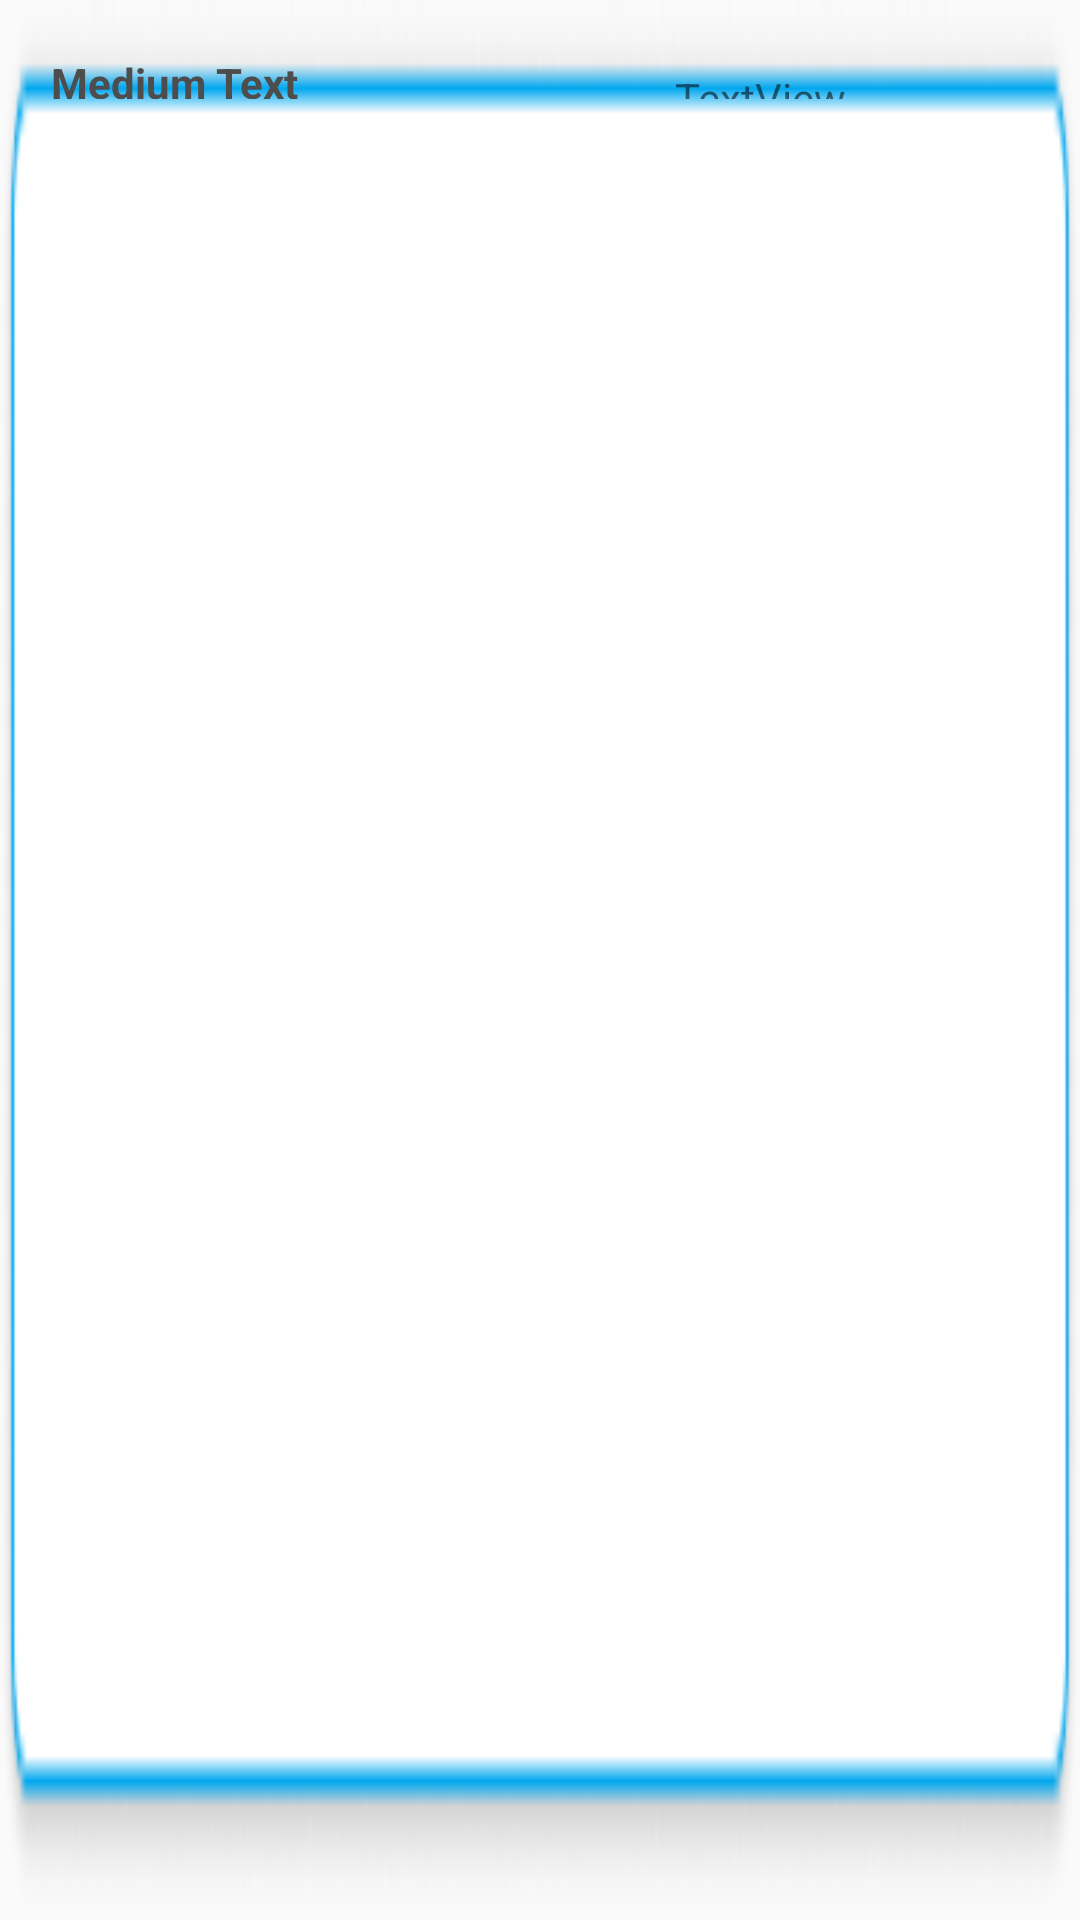

Android layout source for this screen:
<!-- AndroidManifest.xml: application theme Theme.TMS_APP -->
<!-- res/layout/announcementlist.xml -->
<?xml version="1.0" encoding="utf-8"?>
<LinearLayout xmlns:android="http://schemas.android.com/apk/res/android"
    android:layout_width="match_parent"
    android:layout_height="match_parent"

    android:background="@drawable/annouceback"
    android:orientation="horizontal">

    
    
    
    
    

    <LinearLayout
        android:layout_width="wrap_content"
        android:layout_height="wrap_content"
        android:layout_margin="5dp"
        android:orientation="horizontal">

        <TextView
            android:id="@+id/title"
            android:layout_width="200dp"
            android:layout_height="wrap_content"
            android:layout_marginLeft="10dp"
            android:layout_marginTop="5dp"
            android:padding="2dp"
            android:text="Medium Text"
            android:textAppearance="?android:attr/textAppearanceMedium"
            android:textColor="#4d4d4d"
            android:textSize="14sp"
            android:textStyle="bold" />

        <TextView
            android:id="@+id/subtitle"
            android:layout_width="wrap_content"
            android:layout_height="match_parent"
            android:layout_marginLeft="10dp"
            android:layout_marginTop="10dp"
            android:paddingTop="8dp"
            android:text="TextView"
            android:textAlignment="center"
            android:textSize="14sp" />
    </LinearLayout>
</LinearLayout>
<!-- resources referenced by this layout -->
<resources>
  <!-- drawable annouceback: png bitmap (drawable-v24, 3224 bytes) -->
  <style name="Theme.TMS_APP" parent="Theme.AppCompat.Light.NoActionBar">
          
          <item name="colorPrimary">@color/purple_500</item>
          <item name="colorPrimaryVariant">@color/purple_700</item>
          <item name="colorOnPrimary">@color/white</item>
          
          <item name="colorSecondary">@color/teal_200</item>
          <item name="colorSecondaryVariant">@color/teal_700</item>
          <item name="colorOnSecondary">@color/black</item>
          
          <item name="android:statusBarColor" tools:targetApi="l">?attr/colorPrimaryVariant</item>
          
      </style>
  <color name="purple_500">#0256FE</color>
  <color name="purple_700">#0092F3</color>
  <color name="white">#FFFFFFFF</color>
  <color name="teal_200">#FF03DAC5</color>
  <color name="teal_700">#FF018786</color>
  <color name="black">#FF000000</color>
</resources>
